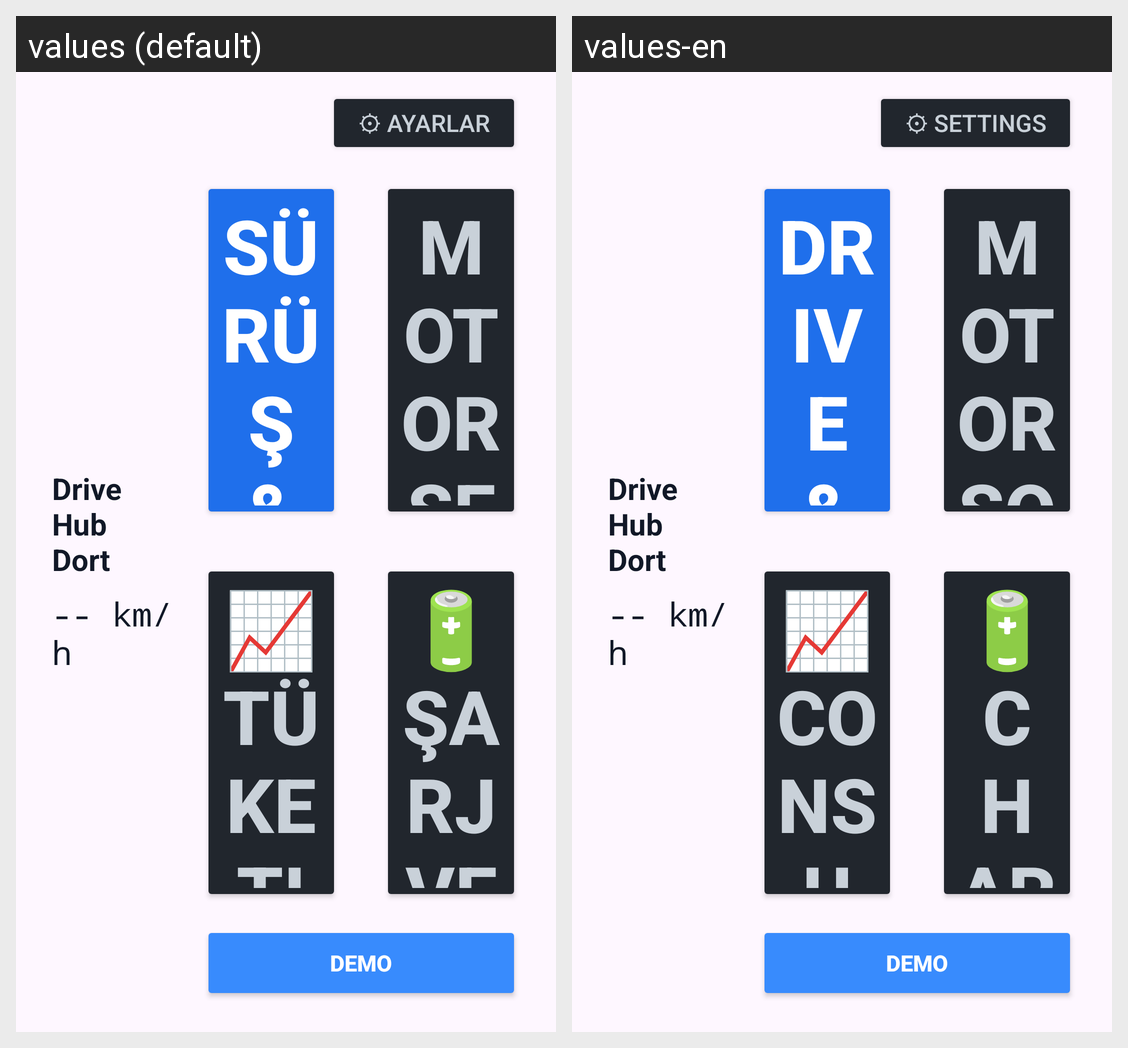

Locale-by-locale string values for the Android screen shown in this grid:
Android screen res/layout/layout_main.xml rendered under 2 locales, left to right: values (default), values-en. Device: Nexus 5 (rendered at 1080×1920; each locale shown at half size, 540×960, under a caption strip naming it); theme Theme.DriveHubDort.
Strings drawn on this screen, with the default value and each locale's value (text and hints the layout hard-codes, and strings that could not be matched under every locale, appear in the picture but are not listed):

btn_settings
  values: ⚙ Ayarlar
  values-en: ⚙ Settings

main_title
  values: DriveHub Dort
  values-en: DriveHub Dort

speed_placeholder
  values: -- km/h
  values-en: -- km/h

btn_drive_regen
  values: Sürüş & Konfor
  values-en: Drive & Comfort

btn_motor_sound_settings
  values: Motor sesi ayarları
  values-en: Motor sound settings

consumption_screen
  values: 📈 Tüketim Ekranı
  values-en: 📈 Consumption screen

status_charging
  values: 🔋 Şarj ve Durum
  values-en: 🔋 Charging & status

btn_demo
  values: Demo
  values-en: Demo
